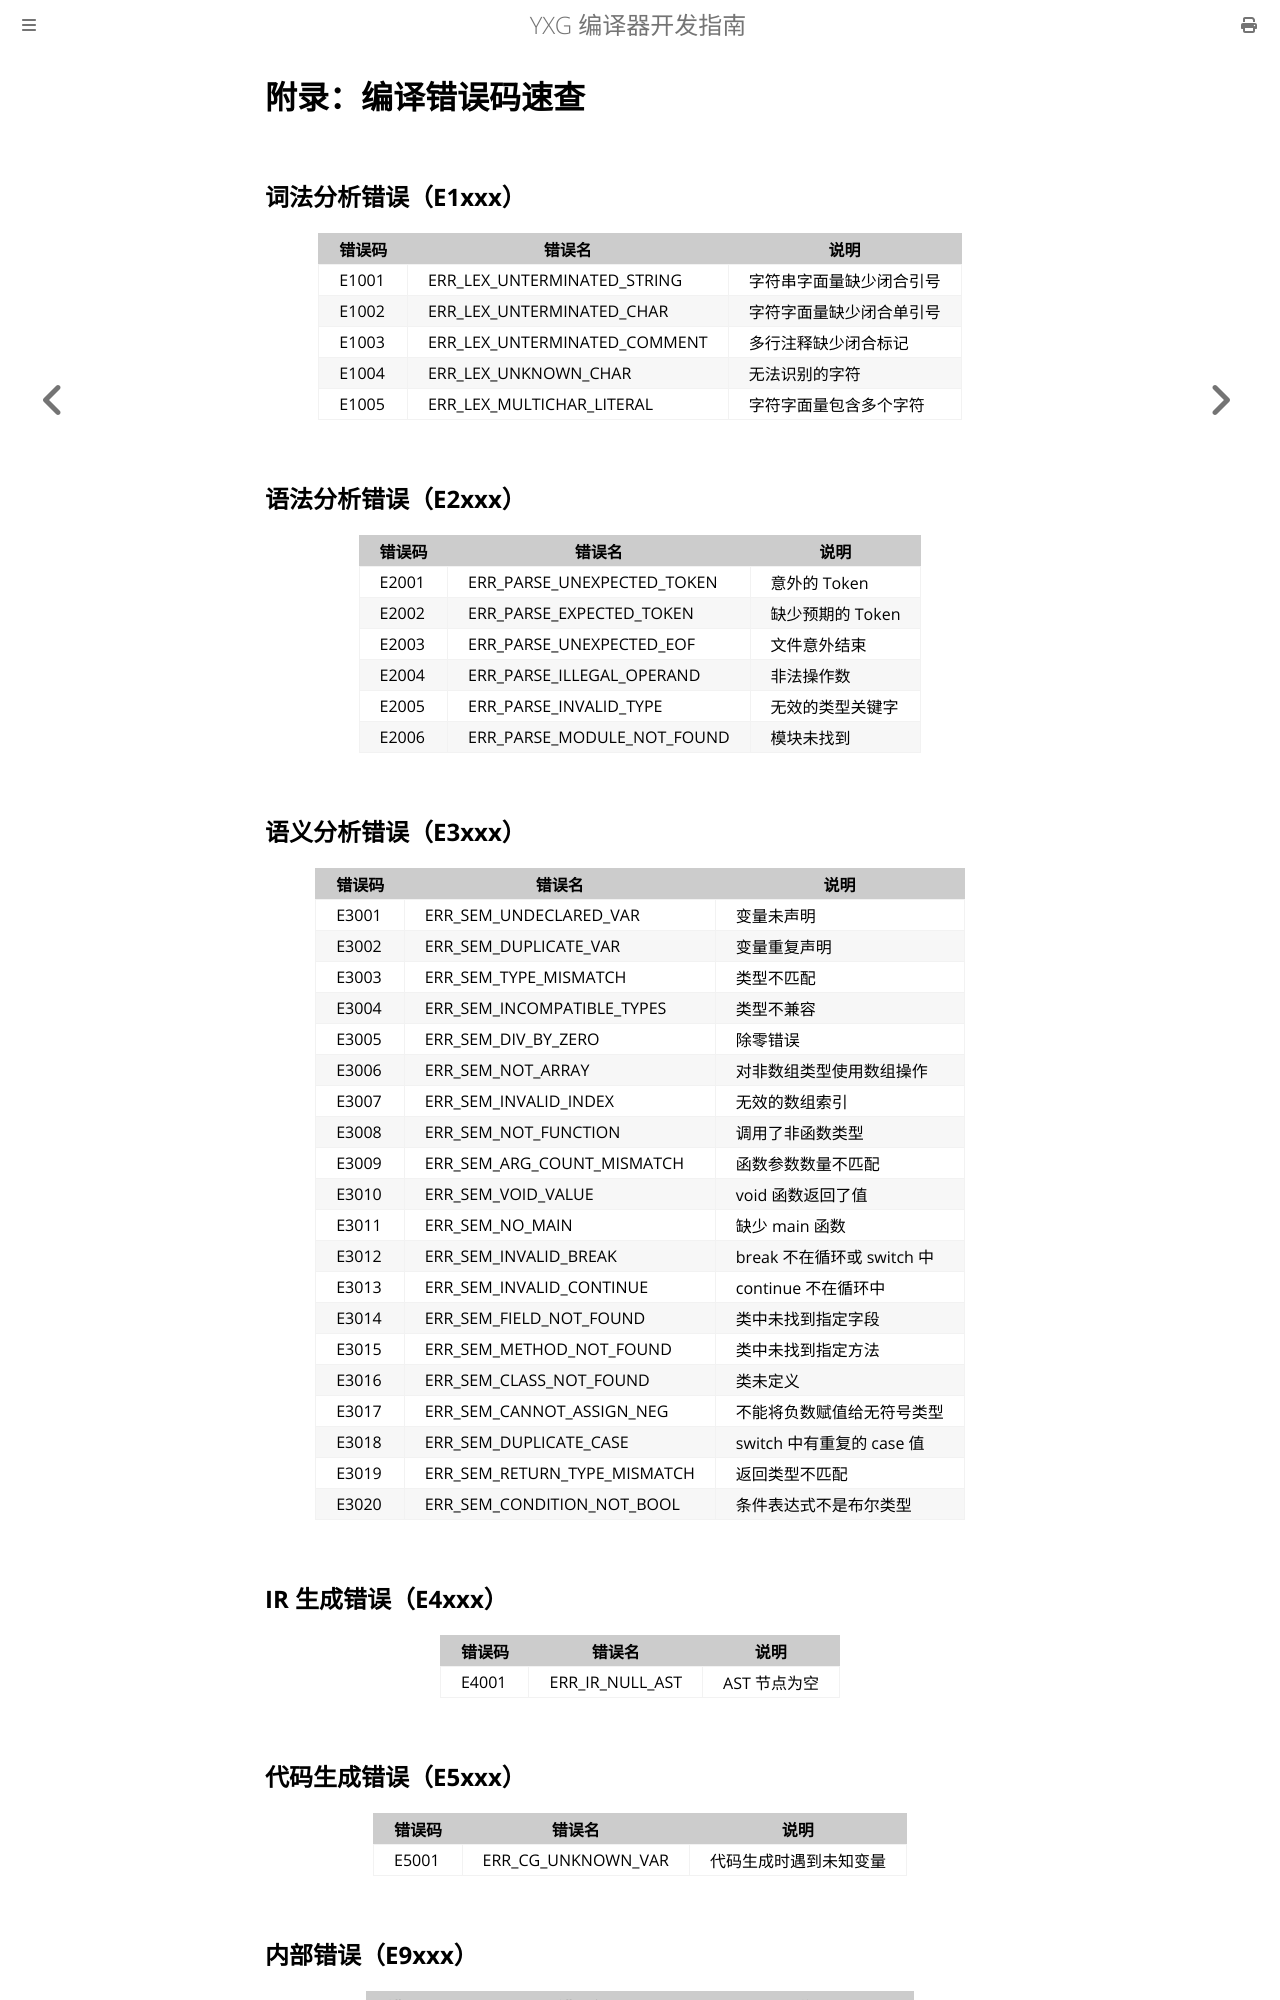

repository: yxyssg/yxg_language · page: appendix/error-codes.html · generator: mdbook

# 附录：编译错误码速查

## 词法分析错误（E1xxx）

| 错误码 | 错误名 | 说明 |
|--------|--------|------|
| E1001 | ERR_LEX_UNTERMINATED_STRING | 字符串字面量缺少闭合引号 |
| E1002 | ERR_LEX_UNTERMINATED_CHAR | 字符字面量缺少闭合单引号 |
| E1003 | ERR_LEX_UNTERMINATED_COMMENT | 多行注释缺少闭合标记 |
| E1004 | ERR_LEX_UNKNOWN_CHAR | 无法识别的字符 |
| E1005 | ERR_LEX_MULTICHAR_LITERAL | 字符字面量包含多个字符 |

## 语法分析错误（E2xxx）

| 错误码 | 错误名 | 说明 |
|--------|--------|------|
| E2001 | ERR_PARSE_UNEXPECTED_TOKEN | 意外的 Token |
| E2002 | ERR_PARSE_EXPECTED_TOKEN | 缺少预期的 Token |
| E2003 | ERR_PARSE_UNEXPECTED_EOF | 文件意外结束 |
| E2004 | ERR_PARSE_ILLEGAL_OPERAND | 非法操作数 |
| E2005 | ERR_PARSE_INVALID_TYPE | 无效的类型关键字 |
| E2006 | ERR_PARSE_MODULE_NOT_FOUND | 模块未找到 |

## 语义分析错误（E3xxx）

| 错误码 | 错误名 | 说明 |
|--------|--------|------|
| E3001 | ERR_SEM_UNDECLARED_VAR | 变量未声明 |
| E3002 | ERR_SEM_DUPLICATE_VAR | 变量重复声明 |
| E3003 | ERR_SEM_TYPE_MISMATCH | 类型不匹配 |
| E3004 | ERR_SEM_INCOMPATIBLE_TYPES | 类型不兼容 |
| E3005 | ERR_SEM_DIV_BY_ZERO | 除零错误 |
| E3006 | ERR_SEM_NOT_ARRAY | 对非数组类型使用数组操作 |
| E3007 | ERR_SEM_INVALID_INDEX | 无效的数组索引 |
| E3008 | ERR_SEM_NOT_FUNCTION | 调用了非函数类型 |
| E3009 | ERR_SEM_ARG_COUNT_MISMATCH | 函数参数数量不匹配 |
| E3010 | ERR_SEM_VOID_VALUE | void 函数返回了值 |
| E3011 | ERR_SEM_NO_MAIN | 缺少 main 函数 |
| E3012 | ERR_SEM_INVALID_BREAK | break 不在循环或 switch 中 |
| E3013 | ERR_SEM_INVALID_CONTINUE | continue 不在循环中 |
| E3014 | ERR_SEM_FIELD_NOT_FOUND | 类中未找到指定字段 |
| E3015 | ERR_SEM_METHOD_NOT_FOUND | 类中未找到指定方法 |
| E3016 | ERR_SEM_CLASS_NOT_FOUND | 类未定义 |
| E3017 | ERR_SEM_CANNOT_ASSIGN_NEG | 不能将负数赋值给无符号类型 |
| E3018 | ERR_SEM_DUPLICATE_CASE | switch 中有重复的 case 值 |
| E3019 | ERR_SEM_RETURN_TYPE_MISMATCH | 返回类型不匹配 |
| E3020 | ERR_SEM_CONDITION_NOT_BOOL | 条件表达式不是布尔类型 |

## IR 生成错误（E4xxx）

| 错误码 | 错误名 | 说明 |
|--------|--------|------|
| E4001 | ERR_IR_NULL_AST | AST 节点为空 |

## 代码生成错误（E5xxx）

| 错误码 | 错误名 | 说明 |
|--------|--------|------|
| E5001 | ERR_CG_UNKNOWN_VAR | 代码生成时遇到未知变量 |
